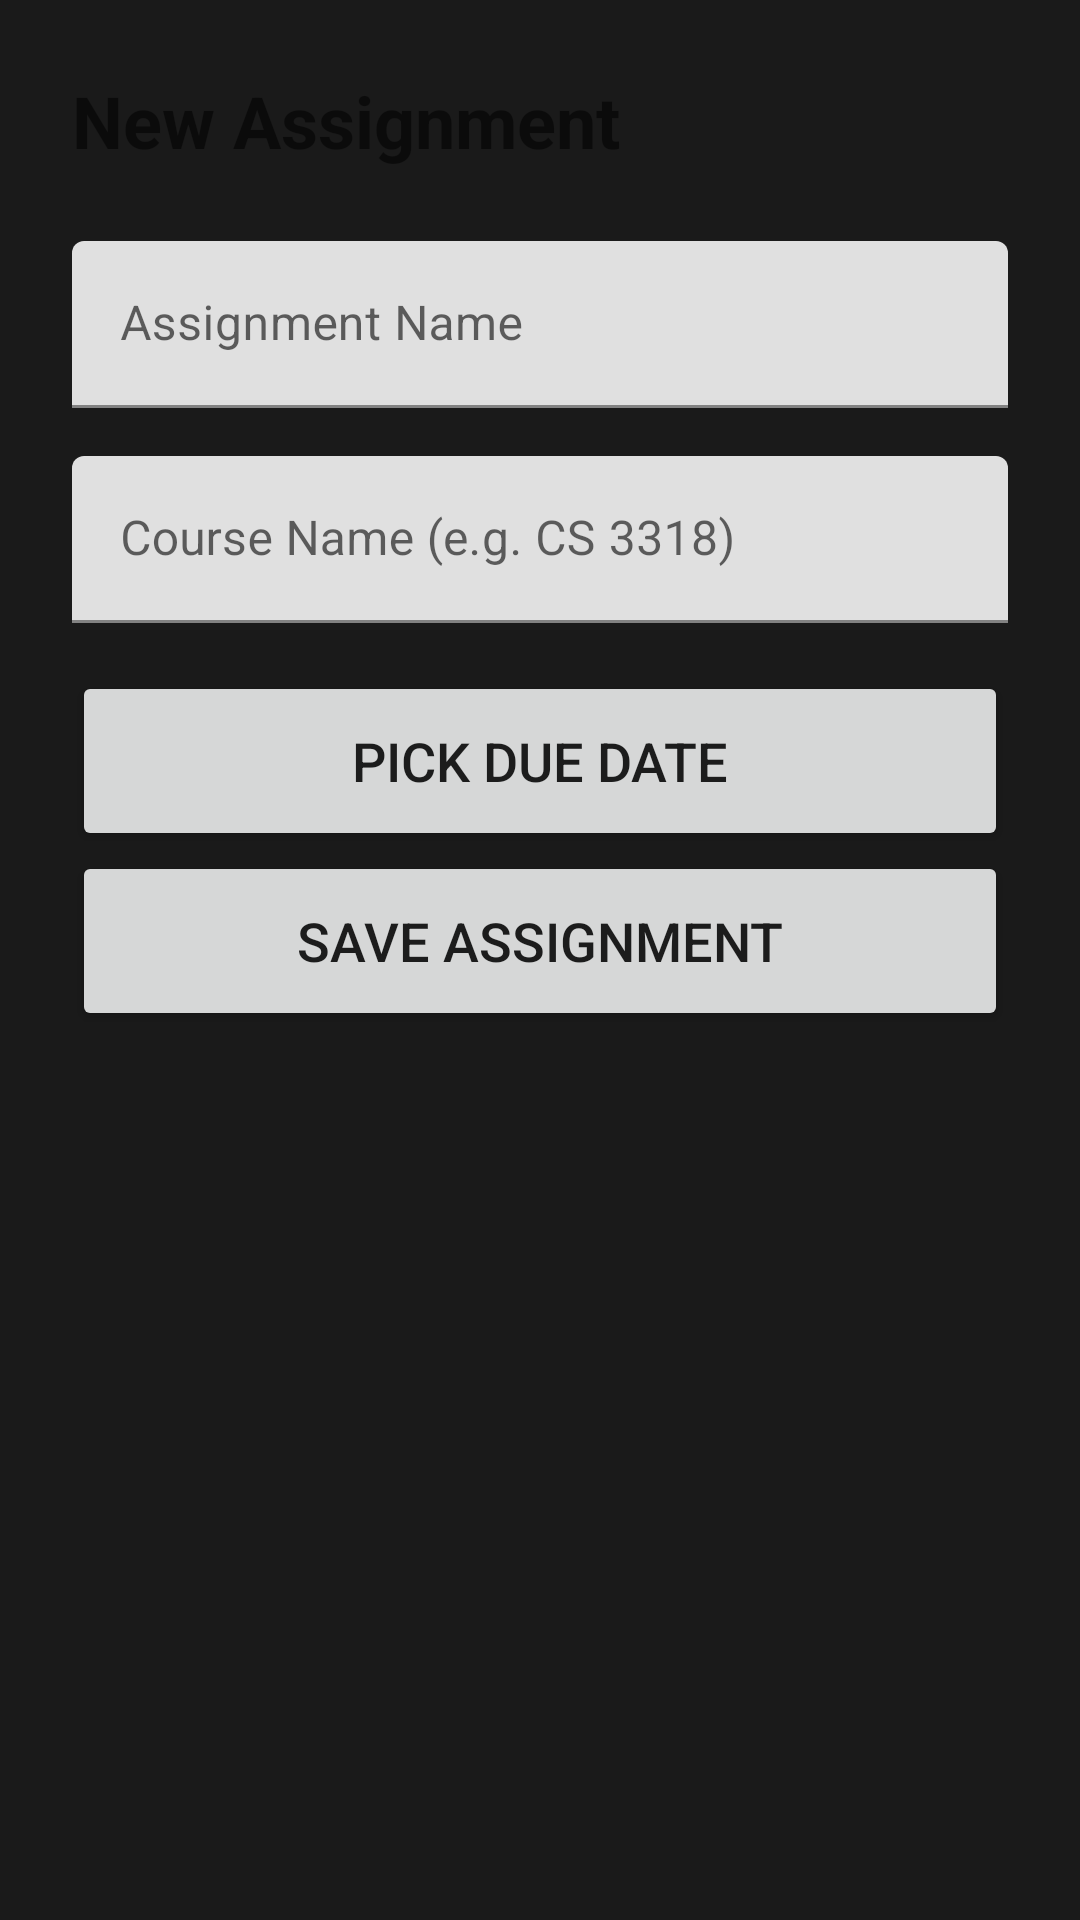

This screen was rendered from an Android layout file. Write that file and the resources it references.
<!-- AndroidManifest.xml: application theme Theme.StudentProductivityAPP.Dark -->
<!-- res/layout/activity_add_assignment.xml -->
<?xml version="1.0" encoding="utf-8"?>
<LinearLayout
    xmlns:android="http://schemas.android.com/apk/res/android"
    android:layout_width="match_parent"
    android:layout_height="match_parent"
    android:orientation="vertical"
    android:padding="24dp"
    android:theme="@style/Theme.StudentProductivityAPP.Dark">

    <TextView
        android:layout_width="wrap_content"
        android:layout_height="wrap_content"
        android:text="@string/new_assignment"
        android:textSize="24sp"
        android:textStyle="bold"
        android:layout_marginBottom="24dp"/>

    <com.google.android.material.textfield.TextInputLayout
        android:layout_width="match_parent"
        android:layout_height="wrap_content"
        android:layout_marginBottom="16dp">

        <com.google.android.material.textfield.TextInputEditText
            android:id="@+id/etAssignmentName"
            android:layout_width="match_parent"
            android:layout_height="wrap_content"
            android:minHeight="48dp"
            android:hint="Assignment Name"
            android:inputType="textCapSentences"/>
    </com.google.android.material.textfield.TextInputLayout>

    <com.google.android.material.textfield.TextInputLayout
        android:layout_width="match_parent"
        android:layout_height="wrap_content"
        android:layout_marginBottom="16dp">

        <com.google.android.material.textfield.TextInputEditText
            android:id="@+id/etCourseName"
            android:layout_width="match_parent"
            android:layout_height="wrap_content"
            android:minHeight="48dp"
            android:hint="@string/course_name_e_g_cs_3318"
            android:inputType="textCapWords"/>
    </com.google.android.material.textfield.TextInputLayout>

    <Button
        android:id="@+id/btnPickDueDate"
        android:layout_width="match_parent"
        android:layout_height="60dp"
        android:text="Pick Due Date"
        android:textSize="18sp"/>

    <Button
        android:id="@+id/btnSaveAssignment"
        android:layout_width="match_parent"
        android:layout_height="60dp"
        android:text="Save Assignment"
        android:textSize="18sp"/>

</LinearLayout>
<!-- resources referenced by this layout -->
<resources>
  <string name="course_name_e_g_cs_3318">Course Name (e.g. CS 3318)</string>
  <string name="new_assignment">New Assignment</string>
  <style name="Theme.StudentProductivityAPP.Dark" parent="Theme.MaterialComponents.DayNight.NoActionBar">
          <item name="android:windowBackground">@color/isu_black</item>
      <item name="colorPrimary">@color/isu_orange</item>
      <item name="colorPrimaryVariant">@color/isu_orange</item>
          <item name="colorOnPrimary">@color/black</item>
  
          <item name="colorSecondary">@color/isu_orange</item>
          <item name="colorSecondaryVariant">@color/isu_orange</item>
          <item name="colorOnSecondary">@color/black</item>
  
  <item name="android:statusBarColor">@android:color/transparent</item>
  
          <item name="android:windowLightStatusBar" tools:targetApi="m">false</item>
          <item name="android:navigationBarColor"> @color/isu_black</item>
  
  </style>
  <color name="isu_black">#1A1A1A</color>
  <color name="isu_orange">#F47920</color>
  <color name="black">#FF000000</color>
</resources>
